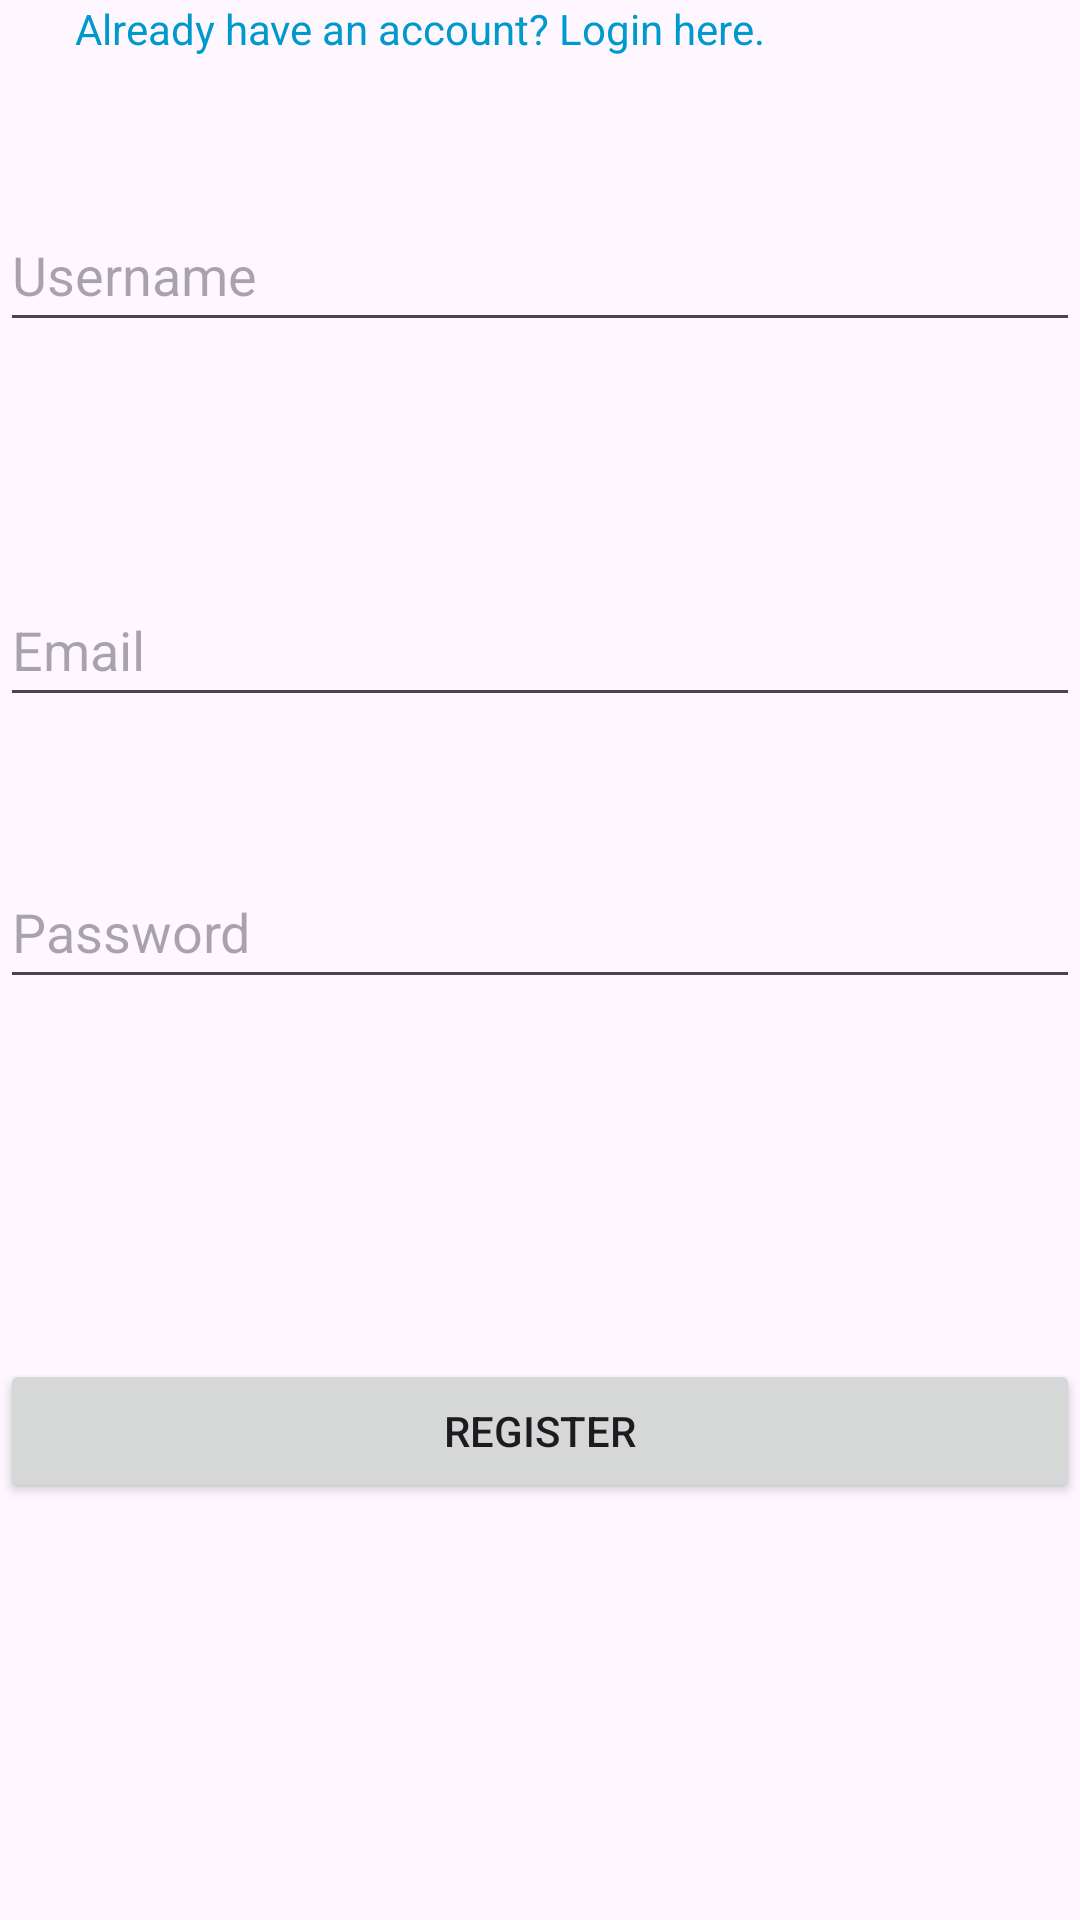

This screen was rendered from an Android layout file. Write that file and the resources it references.
<!-- AndroidManifest.xml: application theme Theme.Izzcafe -->
<!-- res/layout/activity_register.xml -->
<?xml version="1.0" encoding="utf-8"?>
<androidx.constraintlayout.widget.ConstraintLayout xmlns:android="http://schemas.android.com/apk/res/android"
    xmlns:app="http://schemas.android.com/apk/res-auto"
    xmlns:tools="http://schemas.android.com/tools"
    android:layout_width="match_parent"
    android:layout_height="match_parent"
    tools:context=".RegisterActivity">

    <EditText
        android:id="@+id/usernameEditText"
        android:layout_width="match_parent"
        android:layout_height="wrap_content"
        android:layout_marginTop="47dp"
        android:hint="Username"
        android:inputType="text"
        android:minHeight="48dp"
        app:layout_constraintEnd_toEndOf="parent"
        app:layout_constraintStart_toStartOf="parent"
        app:layout_constraintTop_toBottomOf="@+id/loginLinkTextView" />

    <EditText
        android:id="@+id/emailEditText"
        android:layout_width="match_parent"
        android:layout_height="wrap_content"
        android:layout_below="@id/usernameEditText"
        android:layout_marginTop="77dp"
        android:hint="Email"
        android:inputType="textEmailAddress"
        android:minHeight="48dp"
        app:layout_constraintEnd_toEndOf="parent"
        app:layout_constraintStart_toStartOf="parent"
        app:layout_constraintTop_toBottomOf="@+id/usernameEditText" />

    <EditText
        android:id="@+id/passwordEditText"
        android:layout_width="match_parent"
        android:layout_height="wrap_content"
        android:layout_below="@id/emailEditText"
        android:layout_marginTop="46dp"
        android:hint="Password"
        android:inputType="textPassword"
        android:minHeight="48dp"
        app:layout_constraintEnd_toEndOf="parent"
        app:layout_constraintStart_toStartOf="parent"
        app:layout_constraintTop_toBottomOf="@+id/emailEditText" />

    <Button
        android:id="@+id/registerButton"
        android:layout_width="match_parent"
        android:layout_height="wrap_content"
        android:layout_below="@id/passwordEditText"
        android:layout_marginTop="120dp"
        android:text="Register"
        app:layout_constraintEnd_toEndOf="parent"
        app:layout_constraintStart_toStartOf="parent"
        app:layout_constraintTop_toBottomOf="@+id/passwordEditText" />

    <TextView
        android:id="@+id/loginLinkTextView"
        android:layout_width="wrap_content"
        android:layout_height="wrap_content"
        android:layout_below="@id/registerButton"
        android:layout_centerHorizontal="true"
        android:layout_marginStart="50dp"
        android:layout_marginEnd="130dp"
        android:text="Already have an account? Login here."
        android:textColor="@android:color/holo_blue_dark"
        app:layout_constraintEnd_toEndOf="parent"
        app:layout_constraintStart_toStartOf="parent"
        app:layout_constraintTop_toTopOf="parent" />

    <ImageView
        android:id="@+id/imageView"
        android:layout_width="wrap_content"
        android:layout_height="wrap_content"
        android:layout_marginStart="151dp"
        android:layout_marginTop="53dp"
        android:layout_marginEnd="132dp"
        app:layout_constraintEnd_toEndOf="parent"
        app:layout_constraintStart_toStartOf="parent"
        app:layout_constraintTop_toBottomOf="@+id/registerButton"
        tools:src="@tools:sample/avatars" />
</androidx.constraintlayout.widget.ConstraintLayout>
<!-- resources referenced by this layout -->
<resources>
  <style name="Theme.Izzcafe" parent="Base.Theme.Izzcafe" />
  <style name="Base.Theme.Izzcafe" parent="Theme.Material3.DayNight.NoActionBar">
          
          
      </style>
</resources>
